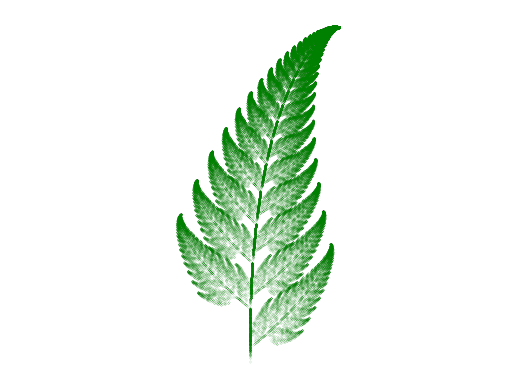

The script that saved this image:
import numpy as np
import matplotlib.pyplot as plt


class Transformation:
    def __call__(self, *xy):
        return self.A.dot(xy) + self.B


class f1(Transformation):
    A = np.array([[0,   0],
                  [0, 0.16]])
    B = np.array([0,  0])


class f2(Transformation):
    A = np.array([[0.85, 0.04],
                  [-0.04, 0.85]])
    B = np.array([0, 1.60])


class f3(Transformation):
    A = np.array([[0.20, -0.26],
                  [0.23, 0.22]])
    B = np.array([0, 1.60])


class f4(Transformation):
    A = np.array([[-0.15, 0.28],
                  [0.26, 0.24]])
    B = np.array([0, 0.44])


class BarnsleyFern:
    def __init__(self):
        self.f = [f1(), f2(), f3(), f4()]
        self.p = [0.01, 0.85, 0.07, 0.07]
        self._xy = [[0, 0]]

    @property
    def xy(self):
        return np.array(self._xy)

    def iteration(self):
        self._xy.append(np.random.choice(self.f, p=self.p)(*self._xy[-1]))

    def generate(self, niterations):
        for n in range(niterations):
            self.iteration()

    def plot(self, ax=None, **kwargs):
        if ax is None:
            fig, ax = plt.subplots()
        ax.axis('off')
        ax.axis('equal')
        kw = dict(marker='.', ls='none', ms=.1, c='g')
        kw.update(kwargs)
        ax.plot(*fern.xy.T, **kw)
        return ax


if __name__ == '__main__':
    fern = BarnsleyFern()
    fern.generate(100000)
    fern.plot()
    plt.show()
